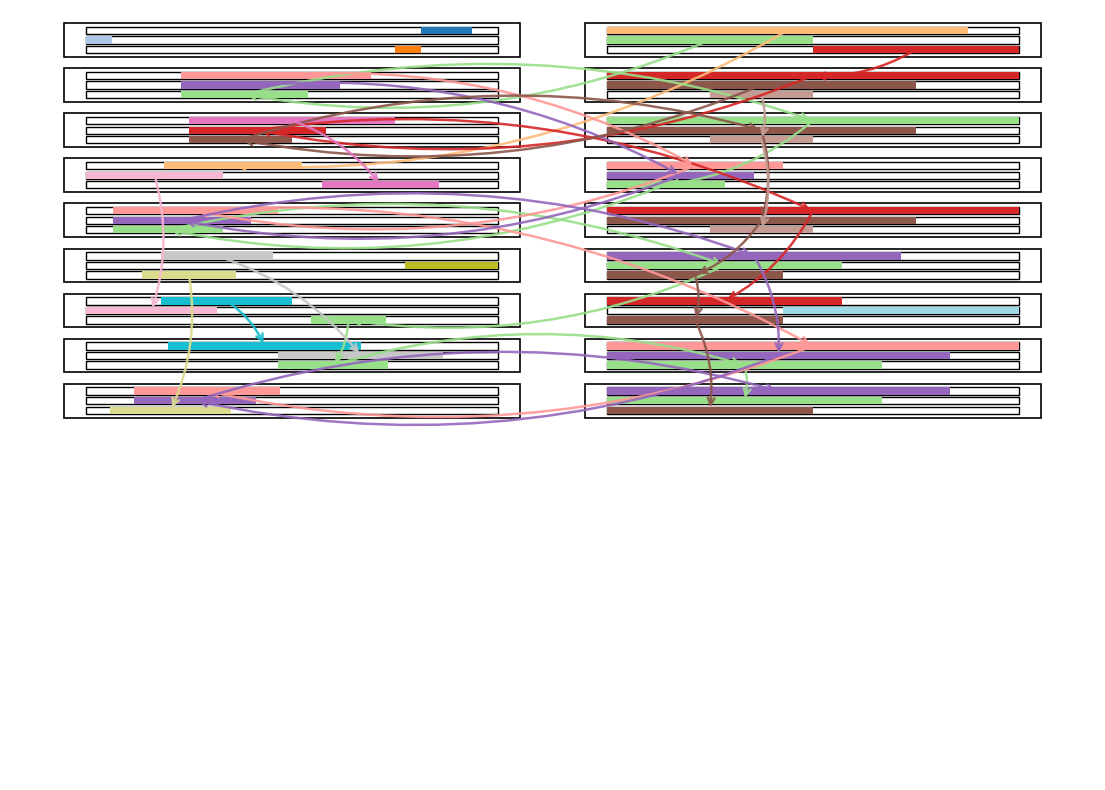

Write Python code to recreate this figure.
import re
from dataclasses import dataclass
from typing import Dict, List, Tuple, Optional, Iterable

import matplotlib.pyplot as plt
from matplotlib.patches import Rectangle, FancyArrowPatch
from matplotlib import cm


# ============================================================
# 1) Tokenization + Vocabulary
# ============================================================

_word_re = re.compile(r"[A-Za-z0-9']+")

def tokenize_words(text: str, lowercase: bool = True) -> List[str]:
    toks = _word_re.findall(text)
    return [t.lower() for t in toks] if lowercase else toks

def build_vocab(all_texts: Iterable[str], lowercase: bool = True) -> Dict[str, int]:
    vocab: Dict[str, int] = {}
    for t in all_texts:
        for w in tokenize_words(t, lowercase=lowercase):
            if w not in vocab:
                vocab[w] = len(vocab)
    return vocab

def invert_vocab(vocab: Dict[str, int]) -> Dict[int, str]:
    return {i: w for w, i in vocab.items()}

def encode(text: str, vocab: Dict[str, int], lowercase: bool = True) -> List[int]:
    return [vocab[w] for w in tokenize_words(text, lowercase=lowercase)]

def decode_subtuple(sub: Tuple[int, ...], inv_vocab: Dict[int, str]) -> str:
    return " ".join(inv_vocab.get(t, f"<{t}>") for t in sub)


# ============================================================
# 2) Longest Common Substring (contiguous) on token sequences
# ============================================================

def longest_common_substring_tokens(a: List[int], b: List[int], min_len: int = 1) -> Optional[Tuple[int, int, int]]:
    """
    Returns (start_a, start_b, length) of the SINGLE longest common contiguous
    token subsequence between token lists a and b.
    DP O(len(a)*len(b)).
    """
    if not a or not b:
        return None

    prev = [0] * (len(b) + 1)
    best_len = 0
    best_end_a = 0
    best_end_b = 0

    for i in range(1, len(a) + 1):
        cur = [0] * (len(b) + 1)
        ai = a[i - 1]
        for j in range(1, len(b) + 1):
            if ai == b[j - 1]:
                cur[j] = prev[j - 1] + 1
                if cur[j] > best_len:
                    best_len = cur[j]
                    best_end_a = i
                    best_end_b = j
        prev = cur

    if best_len < min_len:
        return None
    return (best_end_a - best_len, best_end_b - best_len, best_len)

def tok_tuple(seq: List[int], start: int, length: int) -> Tuple[int, ...]:
    return tuple(seq[start:start + length])


# ============================================================
# 3) Node model (each step has input/out nodes)
# ============================================================

@dataclass(frozen=True)
class NodeRef:
    step: int
    kind: str  # "in" or "out"

def timeline_nodes(n_steps: int) -> List[NodeRef]:
    nodes: List[NodeRef] = []
    for k in range(n_steps):
        nodes.append(NodeRef(k, "in"))
        nodes.append(NodeRef(k, "out"))
    return nodes


# ============================================================
# 4) Global pairwise matching "over all groups"
#    For every pair of nodes i<j compute the (single) max LCS substring.
#    Then for each node keep TOP-K incident substrings (descending length).
# ============================================================

def compute_global_pairwise_lcs(
    nodes: List[NodeRef],
    node_seqs: Dict[NodeRef, List[int]],
    min_len: int = 1,
) -> List[Tuple[NodeRef, NodeRef, Tuple[int, ...], int]]:
    """
    Returns list of (node_i, node_j, substring_tuple, length)
    for every pair that has a match >= min_len.
    """
    pairs: List[Tuple[NodeRef, NodeRef, Tuple[int, ...], int]] = []
    for i in range(len(nodes)):
        a = nodes[i]
        for j in range(i + 1, len(nodes)):
            b = nodes[j]
            res = longest_common_substring_tokens(node_seqs[a], node_seqs[b], min_len=min_len)
            if res is None:
                continue
            sa, sb, L = res
            sub = tok_tuple(node_seqs[a], sa, L)
            pairs.append((a, b, sub, L))
    return pairs

def per_node_topk_substrings(
    nodes: List[NodeRef],
    pair_matches: List[Tuple[NodeRef, NodeRef, Tuple[int, ...], int]],
    top_k: int = 3,
) -> Dict[NodeRef, List[Tuple[int, ...]]]:
    """
    For each node, keep TOP-K substring tuples among its incident matches,
    sorted by descending length (ties preserved), then stable-deduped.
    """
    incident: Dict[NodeRef, List[Tuple[Tuple[int, ...], int]]] = {n: [] for n in nodes}
    for a, b, sub, L in pair_matches:
        incident[a].append((sub, L))
        incident[b].append((sub, L))

    keep: Dict[NodeRef, List[Tuple[int, ...]]] = {}

    for n in nodes:
        items = incident[n]
        if not items:
            keep[n] = []
            continue

        # sort by length desc, then deterministic by token tuple
        items_sorted = sorted(items, key=lambda x: (-x[1], x[0]))

        # stable unique by substring tuple while keeping order
        seen = set()
        uniq: List[Tuple[Tuple[int, ...], int]] = []
        for sub, L in items_sorted:
            if sub not in seen:
                seen.add(sub)
                uniq.append((sub, L))

        keep[n] = [sub for sub, _ in uniq[:max(0, top_k)]]
    return keep


# ============================================================
# 5) Find substring position in a node sequence
#    (we map substring to its first occurrence to plot position)
# ============================================================

def find_subtuple_first(seq: List[int], sub: Tuple[int, ...]) -> Optional[int]:
    """Return first start index where sub occurs in seq, else None."""
    if not sub or not seq or len(sub) > len(seq):
        return None
    L = len(sub)
    for i in range(len(seq) - L + 1):
        if tuple(seq[i:i+L]) == sub:
            return i
    return None


# ============================================================
# 6) Colors + plotting (no labels)
# ============================================================

def assign_colors(subs: List[Tuple[int, ...]]) -> Dict[Tuple[int, ...], Tuple[float, float, float, float]]:
    uniq = list(dict.fromkeys(subs))  # stable unique
    cmap = cm.get_cmap("tab20", max(1, len(uniq)))
    return {s: cmap(i) for i, s in enumerate(uniq)}

@dataclass
class DrawnSeg:
    sub: Tuple[int, ...]
    center: Tuple[float, float]

def plot_token_bars_no_labels(
    steps: List[Tuple[str, str]],
    per_node_top_k: int = 3,
    min_token_len: int = 1,
    lowercase: bool = True,
    figsize: Tuple[int, int] = (14, 10),
    row_gap: float = 0.24,
    return_matches: bool = False,
):
    # Build vocab
    all_texts = [t for step in steps for t in step]
    vocab = build_vocab(all_texts, lowercase=lowercase)
    inv_vocab = invert_vocab(vocab)

    # Encode sequences
    n = len(steps)
    nodes = timeline_nodes(n)
    node_seqs: Dict[NodeRef, List[int]] = {}
    for k, (inp, outp) in enumerate(steps):
        node_seqs[NodeRef(k, "in")] = encode(inp, vocab, lowercase=lowercase)
        node_seqs[NodeRef(k, "out")] = encode(outp, vocab, lowercase=lowercase)

    # Global pairwise longest matches (single LCS per pair)
    pair_matches = compute_global_pairwise_lcs(nodes, node_seqs, min_len=min_token_len)

    # Keep TOP-K per node (Approach B)
    keep = per_node_topk_substrings(nodes, pair_matches, top_k=per_node_top_k)

    # Colors across all kept substrings
    all_kept: List[Tuple[int, ...]] = []
    for nd in nodes:
        all_kept.extend(keep.get(nd, []))
    color_of = assign_colors(all_kept)

    # Plot
    fig, ax = plt.subplots(figsize=figsize)
    ax.set_axis_off()
    ax.set_xlim(0, 1)

    # Dynamic y-limits
    top = 0.93
    total_height = top + row_gap * (n - 1) + 0.25
    ax.set_ylim(-total_height, 1)

    # Layout constants
    x_in, w = 0.05, 0.42
    x_out = 0.53
    h_node = 0.18

    def draw_frame(x, y_top):
        ax.add_patch(Rectangle((x, y_top - h_node), w, h_node, fill=False, linewidth=1.2, edgecolor="black"))

    drawn: Dict[NodeRef, List[DrawnSeg]] = {}

    def draw_bars_in_node(node: NodeRef, x: float, y_top: float):
        subs = keep.get(node, [])
        seq = node_seqs[node]
        T = max(1, len(seq))

        if not subs:
            drawn[node] = []
            return

        pad_x = 0.02
        pad_y = 0.02
        inner_x = x + pad_x
        inner_w = w - 2 * pad_x
        inner_y_top = y_top - pad_y

        n_lanes = len(subs)
        lane_gap = 0.012
        lane_h = (h_node - 2 * pad_y - lane_gap * (n_lanes - 1)) / n_lanes

        segs: List[DrawnSeg] = []
        for i, sub in enumerate(subs):
            lane_top = inner_y_top - i * (lane_h + lane_gap)
            lane_y0 = lane_top - lane_h

            # White bar
            ax.add_patch(Rectangle(
                (inner_x, lane_y0),
                inner_w,
                lane_h,
                facecolor="white",
                edgecolor="black",
                linewidth=1.0,
                zorder=1,
            ))

            start = find_subtuple_first(seq, sub)
            if start is None:
                continue

            L = len(sub)
            rel_x0 = start / T
            rel_x1 = (start + L) / T

            seg_x0 = inner_x + inner_w * rel_x0
            seg_w = max(0.002, inner_w * (rel_x1 - rel_x0))

            c = color_of.get(sub, (0.7, 0.7, 0.7, 1.0))
            ax.add_patch(Rectangle(
                (seg_x0, lane_y0),
                seg_w,
                lane_h,
                facecolor=c,
                edgecolor="none",
                linewidth=0,
                zorder=2,
            ))

            segs.append(DrawnSeg(sub=sub, center=(seg_x0 + seg_w / 2, lane_y0 + lane_h / 2)))

        drawn[node] = segs

    # Draw rows
    for k in range(n):
        y = top - k * row_gap
        draw_frame(x_in, y)
        draw_frame(x_out, y)
        draw_bars_in_node(NodeRef(k, "in"), x_in, y)
        draw_bars_in_node(NodeRef(k, "out"), x_out, y)

    # Arrows between identical substrings in timeline order
    occ: Dict[Tuple[int, ...], List[Tuple[float, float]]] = {}
    for nd in nodes:
        for seg in drawn.get(nd, []):
            occ.setdefault(seg.sub, []).append(seg.center)

    for sub, centers in occ.items():
        if len(centers) < 2:
            continue
        c = color_of.get(sub, (0, 0, 0, 1))
        for i in range(len(centers) - 1):
            (x0, y0) = centers[i]
            (x1, y1) = centers[i + 1]
            ax.add_patch(FancyArrowPatch(
                (x0, y0), (x1, y1),
                arrowstyle="->",
                mutation_scale=12,
                linewidth=1.8,
                color=c,
                alpha=0.9,
                connectionstyle="arc3,rad=-0.15",
                zorder=3,
            ))

    if return_matches:
        # return keep + vocab decode + pairwise match list so printing can find "where else it matched"
        return fig, ax, keep, inv_vocab, pair_matches
    return fig, ax


# ============================================================
# 7) Printing helpers
# ============================================================

def print_topk_per_step_io(
    keep: Dict[NodeRef, List[Tuple[int, ...]]],
    inv_vocab: Dict[int, str],
    k: int = 3,
) -> None:
    max_step = max((nr.step for nr in keep.keys()), default=-1)
    for step in range(max_step + 1):
        for kind in ("in", "out"):
            nr = NodeRef(step, kind)
            subs = keep.get(nr, [])[:k]
            print(f"\nstep {step:02d} {kind}:")
            if not subs:
                print("  (no matches kept)")
                continue
            for idx, sub in enumerate(subs, 1):
                print(f"  {idx}. len={len(sub)} | {decode_subtuple(sub, inv_vocab)}")


def build_match_index(
    pair_matches: List[Tuple[NodeRef, NodeRef, Tuple[int, ...], int]]
) -> Dict[Tuple[int, ...], List[Tuple[NodeRef, NodeRef]]]:
    """
    substring -> list of node-pairs (a,b) for which this substring was the (single)
    longest match. (One per pair.)
    """
    idx: Dict[Tuple[int, ...], List[Tuple[NodeRef, NodeRef]]] = {}
    for a, b, sub, _L in pair_matches:
        idx.setdefault(sub, []).append((a, b))
    return idx


def other_inputs_where_matched(
    sub: Tuple[int, ...],
    src_in: NodeRef,
    sub_to_pairs: Dict[Tuple[int, ...], List[Tuple[NodeRef, NodeRef]]],
) -> List[NodeRef]:
    """
    Return all OTHER input nodes that have a recorded pair_match with src_in
    using exactly 'sub'.
    """
    out: List[NodeRef] = []
    seen = set()

    for (a, b) in sub_to_pairs.get(sub, []):
        if a == src_in:
            other = b
        elif b == src_in:
            other = a
        else:
            continue

        if other.kind != "in":
            continue

        if other not in seen:
            seen.add(other)
            out.append(other)

    out.sort(key=lambda nr: nr.step)
    return out


def print_input_topk_where_else_matched(
    keep: Dict[NodeRef, List[Tuple[int, ...]]],
    pair_matches: List[Tuple[NodeRef, NodeRef, Tuple[int, ...], int]],
    inv_vocab: Dict[int, str],
    k: int = 3,
) -> None:
    """
    For every input node:
      for each of its top-k kept substrings:
        print all (input i, input j, substring) where input j is another input
        that matched input i on that substring (as the pairwise longest match).
    """
    sub_to_pairs = build_match_index(pair_matches)
    max_step = max((nr.step for nr in keep.keys()), default=-1)

    for step in range(max_step + 1):
        src_in = NodeRef(step, "in")
        subs = keep.get(src_in, [])[:k]

        print(f"\n=== INPUT {step:02d}: top-{k} substrings and other INPUT matches ===")
        if not subs:
            print("  (no matches kept)")
            continue

        for idx, sub in enumerate(subs, 1):
            decoded = decode_subtuple(sub, inv_vocab)
            others = other_inputs_where_matched(sub, src_in, sub_to_pairs)

            if not others:
                print(f"  {idx}. (input {step}, <none>, len={len(sub)}) | {decoded}")
                continue

            for other in others:
                # Your requested format (plus decoded text for readability)
                print(f"  {idx}. (input {step}, input {other.step}, len={len(sub)}) | {decoded}")


# ============================================================
# Example
# ============================================================

if __name__ == "__main__":
    steps = [
        (
            "You are a helpful agent who needs to perform a task. What tasks can you perform?",
            "I can do math. I can do coding."
        ),
        (
            "Previous agent said I can do math and coding. Can you do coding?",
            "I can do coding."
        ),
        (
            "Earlier output stated I can do coding. Can you also do math?",
            "I can do math."
        ),
        (
            "So far we have I can do math. I can do things. I can do coding. Can you repeat your capabilities?",
            "I can do math and coding and other things which you did not ask."
        ),
        (
            "Given I can do math and coding was said before, can you confirm coding again?",
            "I can do coding."
        ),
        (
            "We saw earlier that I can do math. Can you confirm math again? I can do other things. I can do coding.",
            "I can do math and other things."
        ),
        (
            "So far we have I can do coding. I can do things. I can do math. Please focus on coding tasks now.",
            "I can do coding and other things."
        ),
        (
            "Prior outputs said I can do coding. I can do math. Can you restate both?",
            "I can do math and coding."
        ),
        (
            "Given that I can do math and coding has appeared multiple times, can you handle math tasks?",
            "I can do math and analysis."
        ),
    ]

    fig, ax, keep, inv_vocab, pair_matches = plot_token_bars_no_labels(
        steps,
        per_node_top_k=3,
        min_token_len=1,
        lowercase=True,
        figsize=(14, 10),
        row_gap=0.24,
        return_matches=True,
    )

    plt.savefig("stepwise_io_alignment.pdf", dpi=300, bbox_inches="tight")

    # 1) Print top-k kept substrings per step input/output node
    # print_topk_per_step_io(keep, inv_vocab, k=3)

    # 2) For every input, for its top-k substrings, print where else (other inputs) it matched
    print_input_topk_where_else_matched(keep, pair_matches, inv_vocab, k=3)
